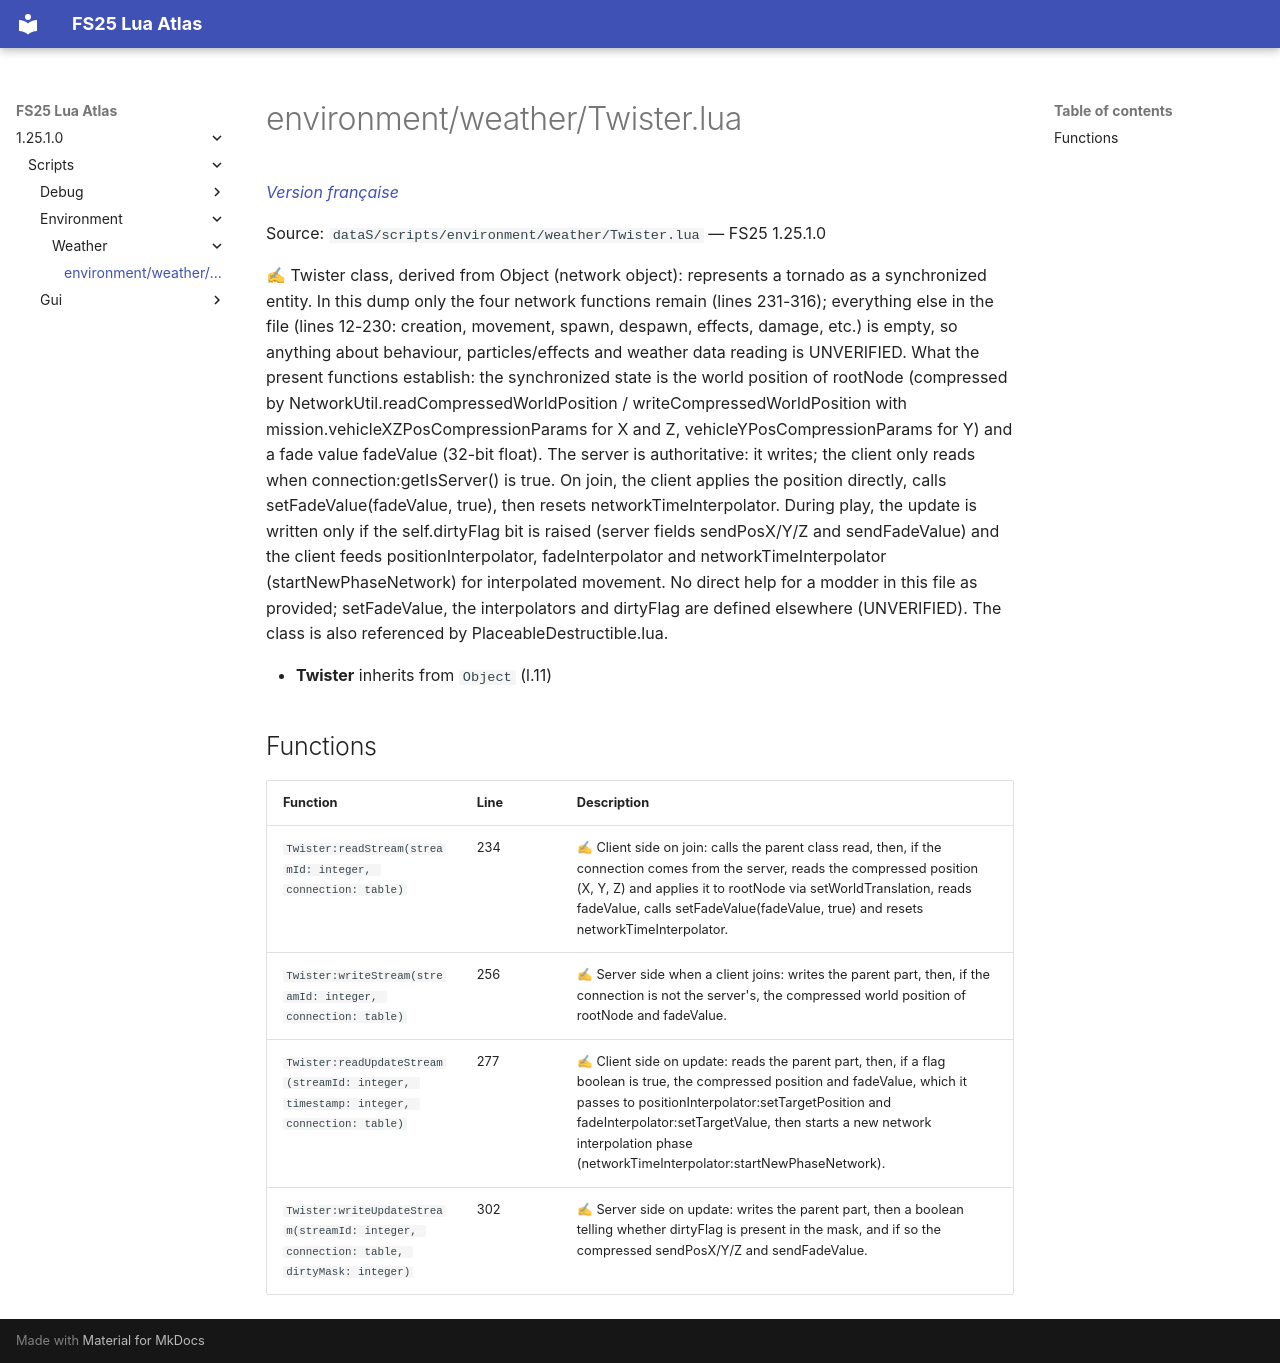

repository: Tim0219800/fs25-lua-atlas · page: 1.25.1.0/scripts/environment/weather/Twister.html · generator: mkdocs

# environment/weather/Twister.lua

*[Version française](../../../fr/scripts/environment/weather/Twister.md)*

Source: `dataS/scripts/environment/weather/Twister.lua` — FS25 1.25.1.0

✍ Twister class, derived from Object (network object): represents a tornado as a synchronized entity. In this dump only the four network functions remain (lines 231-316); everything else in the file (lines 12-230: creation, movement, spawn, despawn, effects, damage, etc.) is empty, so anything about behaviour, particles/effects and weather data reading is UNVERIFIED. What the present functions establish: the synchronized state is the world position of rootNode (compressed by NetworkUtil.readCompressedWorldPosition / writeCompressedWorldPosition with mission.vehicleXZPosCompressionParams for X and Z, vehicleYPosCompressionParams for Y) and a fade value fadeValue (32-bit float). The server is authoritative: it writes; the client only reads when connection:getIsServer() is true. On join, the client applies the position directly, calls setFadeValue(fadeValue, true), then resets networkTimeInterpolator. During play, the update is written only if the self.dirtyFlag bit is raised (server fields sendPosX/Y/Z and sendFadeValue) and the client feeds positionInterpolator, fadeInterpolator and networkTimeInterpolator (startNewPhaseNetwork) for interpolated movement. No direct help for a modder in this file as provided; setFadeValue, the interpolators and dirtyFlag are defined elsewhere (UNVERIFIED). The class is also referenced by PlaceableDestructible.lua.

- **Twister** inherits from `Object` (l.11)

## Functions

| Function | Line | Description |
|---|---|---|
| `Twister:readStream(streamId: integer, connection: table)` | 234 | ✍ Client side on join: calls the parent class read, then, if the connection comes from the server, reads the compressed position (X, Y, Z) and applies it to rootNode via setWorldTranslation, reads fadeValue, calls setFadeValue(fadeValue, true) and resets networkTimeInterpolator. |
| `Twister:writeStream(streamId: integer, connection: table)` | 256 | ✍ Server side when a client joins: writes the parent part, then, if the connection is not the server's, the compressed world position of rootNode and fadeValue. |
| `Twister:readUpdateStream(streamId: integer, timestamp: integer, connection: table)` | 277 | ✍ Client side on update: reads the parent part, then, if a flag boolean is true, the compressed position and fadeValue, which it passes to positionInterpolator:setTargetPosition and fadeInterpolator:setTargetValue, then starts a new network interpolation phase (networkTimeInterpolator:startNewPhaseNetwork). |
| `Twister:writeUpdateStream(streamId: integer, connection: table, dirtyMask: integer)` | 302 | ✍ Server side on update: writes the parent part, then a boolean telling whether dirtyFlag is present in the mask, and if so the compressed sendPosX/Y/Z and sendFadeValue. |
